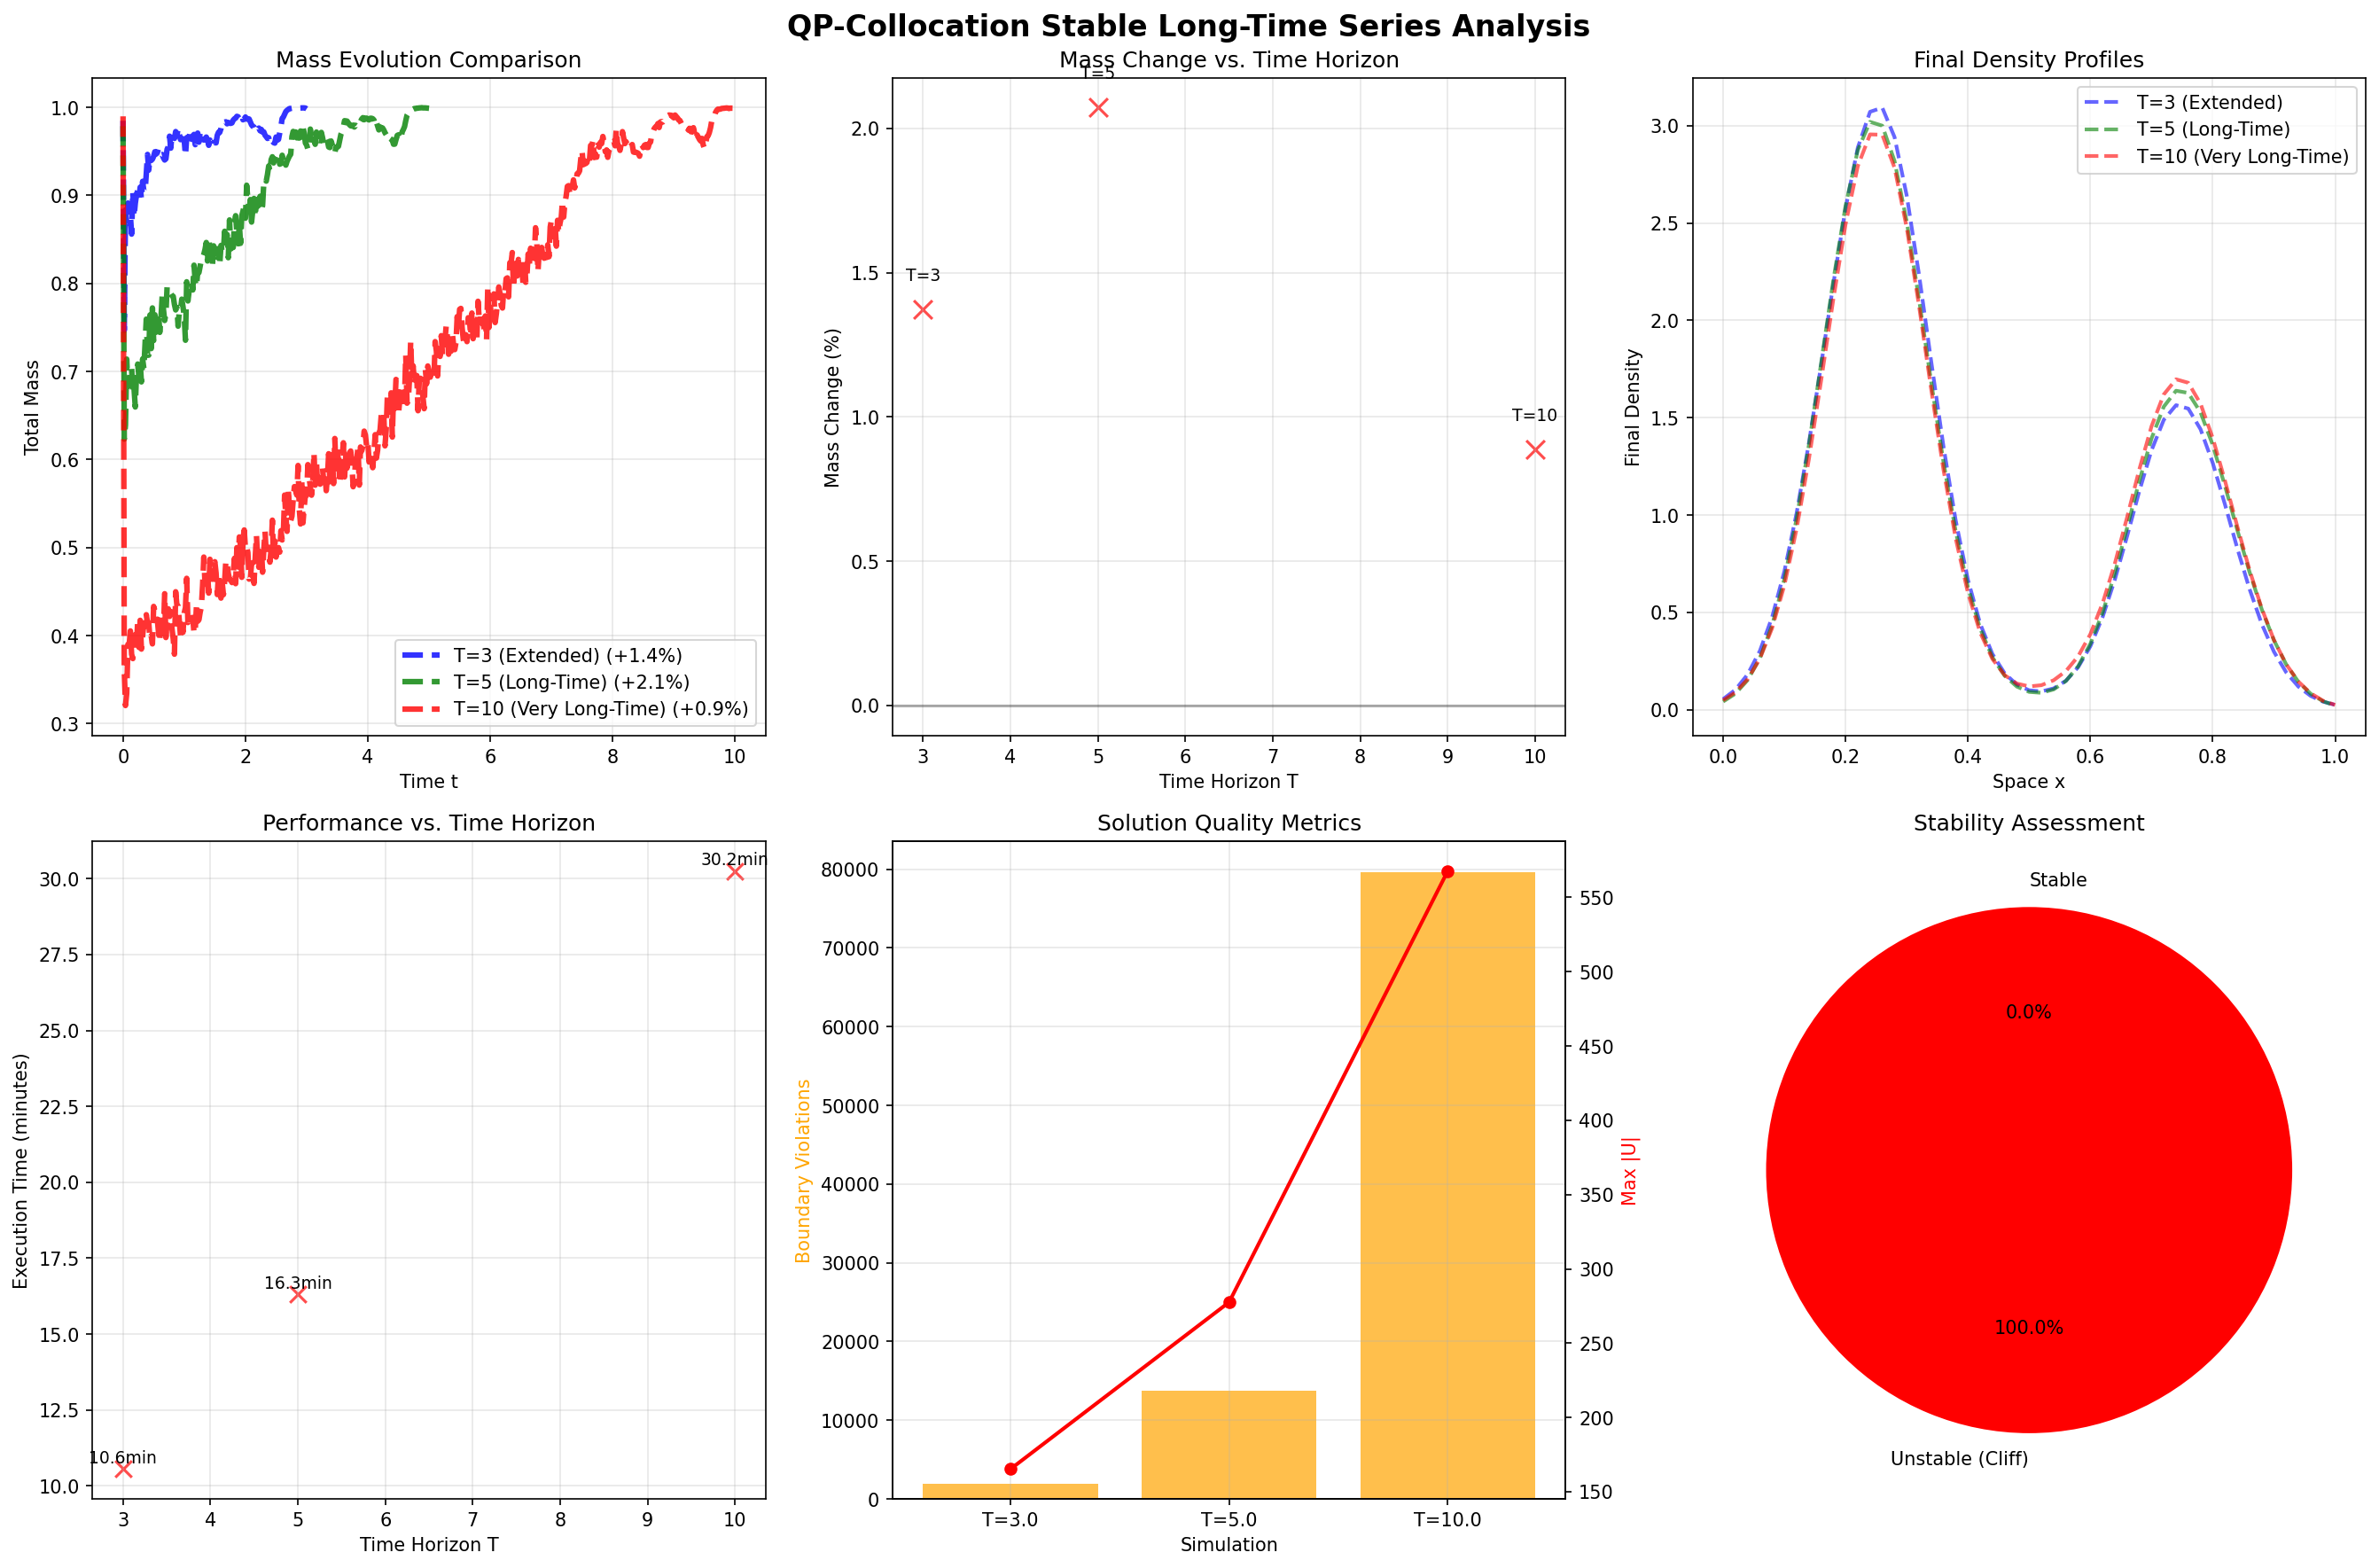

This figure's Python source:
#!/usr/bin/env python3
"""
QP-Collocation Stable Long-Time Series
Using proven T=2 parameters to extend to T=5, T=10 for long-time behavior study.
"""

import numpy as np
import time
import matplotlib.pyplot as plt

from mfg_pde.alg.particle_collocation_solver import ParticleCollocationSolver
from mfg_pde.core.mfg_problem import ExampleMFGProblem
from mfg_pde.core.boundaries import BoundaryConditions


def run_stable_long_time_series():
    """Run a series of long-time simulations using stable T=2 parameters"""
    print("=" * 80)
    print("QP-COLLOCATION STABLE LONG-TIME SERIES")
    print("=" * 80)
    print("Using proven T=2 parameters to study T=5, T=10 behavior")
    print("Investigating why some simulations suddenly fail vs. remain stable")

    # Base stable parameters from successful T=2 simulation
    base_params = {
        "xmin": 0.0,
        "xmax": 1.0,
        "Nx": 50,        # Proven stable spatial resolution
        "sigma": 0.2,    # Proven stable diffusion
        "coefCT": 0.03,  # Proven stable coupling
    }

    # QP solver parameters that worked for T=2
    stable_solver_params = {
        "num_particles": 800,            # Proven particle count
        "delta": 0.3,                   # Proven neighborhood size
        "taylor_order": 2,              # Second-order accuracy
        "weight_function": "wendland",   # Proven stable weight
        "NiterNewton": 8,               # Newton iterations
        "l2errBoundNewton": 1e-4,       # Newton tolerance
        "kde_bandwidth": "scott",       # Adaptive bandwidth
        "normalize_kde_output": False,   # No artificial normalization
        "use_monotone_constraints": True # QP constraints
    }

    # Collocation setup
    num_collocation_points = 12
    no_flux_bc = BoundaryConditions(type="no_flux")

    # Test series: T=3, T=5, T=10
    test_series = [
        {"T": 3.0, "Nt": 150, "name": "T=3 (Extended)"},
        {"T": 5.0, "Nt": 250, "name": "T=5 (Long-Time)"},
        {"T": 10.0, "Nt": 500, "name": "T=10 (Very Long-Time)"}
    ]

    results = {}

    for test_config in test_series:
        T = test_config["T"]
        Nt = test_config["Nt"] 
        name = test_config["name"]
        
        print(f"\n{'='*60}")
        print(f"TESTING: {name}")
        print(f"{'='*60}")

        # Create problem parameters
        problem_params = base_params.copy()
        problem_params.update({"T": T, "Nt": Nt})

        print(f"Problem Parameters for {name}:")
        for key, value in problem_params.items():
            print(f"  {key}: {value}")

        try:
            # Create problem
            problem = ExampleMFGProblem(**problem_params)
            
            print(f"\nProblem setup:")
            print(f"  Domain: [{problem.xmin}, {problem.xmax}] × [0, {problem.T}]")
            print(f"  Grid: Dx = {problem.Dx:.4f}, Dt = {problem.Dt:.4f}")
            print(f"  CFL number: {problem_params['sigma']**2 * problem.Dt / problem.Dx**2:.4f}")
            print(f"  Total time steps: {problem.Nt}")

            # Setup collocation
            collocation_points = np.linspace(
                problem.xmin, problem.xmax, num_collocation_points
            ).reshape(-1, 1)
            boundary_indices = [0, num_collocation_points - 1]

            # Create solver
            print(f"  Creating QP solver for {name}...")
            solver = ParticleCollocationSolver(
                problem=problem,
                collocation_points=collocation_points,
                boundary_indices=np.array(boundary_indices),
                boundary_conditions=no_flux_bc,
                **stable_solver_params,
            )

            # Solve with monitoring
            max_iterations = 15
            convergence_tolerance = 1e-3

            print(f"  Starting {name} simulation...")
            print(f"  Expected time: {T*2:.1f}-{T*4:.1f} minutes")
            
            start_time = time.time()

            U_solution, M_solution, solve_info = solver.solve(
                Niter=max_iterations,
                l2errBound=convergence_tolerance,
                verbose=True
            )

            total_time = time.time() - start_time
            iterations_run = solve_info.get("iterations", max_iterations)
            converged = solve_info.get("converged", False)

            print(f"\n  {name} COMPLETED")
            print(f"  Execution time: {total_time:.1f}s ({total_time/60:.1f} min)")
            print(f"  Iterations: {iterations_run}/{max_iterations}")
            print(f"  Converged: {converged}")

            if U_solution is not None and M_solution is not None:
                # Analyze results
                mass_evolution = np.sum(M_solution * problem.Dx, axis=1)
                initial_mass = mass_evolution[0]
                final_mass = mass_evolution[-1]
                mass_change = final_mass - initial_mass
                mass_change_percent = (mass_change / initial_mass) * 100

                # Check for sudden mass loss (cliff detection)
                mass_diff = np.diff(mass_evolution)
                max_single_loss = np.min(mass_diff)
                max_single_loss_percent = (max_single_loss / initial_mass) * 100
                cliff_detected = max_single_loss_percent < -20  # More than 20% loss in one step

                # Particle violations
                particles_trajectory = solver.fp_solver.M_particles_trajectory
                total_violations = 0
                if particles_trajectory is not None:
                    for t_step in range(particles_trajectory.shape[0]):
                        step_particles = particles_trajectory[t_step, :]
                        violations = np.sum(
                            (step_particles < problem.xmin - 1e-10) |
                            (step_particles > problem.xmax + 1e-10)
                        )
                        total_violations += violations

                # Solution quality
                negative_densities = np.sum(M_solution < -1e-10)
                max_U = np.max(np.abs(U_solution))
                min_M = np.min(M_solution)

                # Store results
                results[name] = {
                    'success': True,
                    'T': T,
                    'time': total_time,
                    'iterations': iterations_run,
                    'converged': converged,
                    'mass_initial': initial_mass,
                    'mass_final': final_mass,
                    'mass_change_percent': mass_change_percent,
                    'cliff_detected': cliff_detected,
                    'max_single_loss_percent': max_single_loss_percent,
                    'total_violations': total_violations,
                    'negative_densities': negative_densities,
                    'max_U': max_U,
                    'min_M': min_M,
                    'arrays': {
                        'mass_evolution': mass_evolution,
                        'M_solution': M_solution,
                        'U_solution': U_solution,
                        'tSpace': problem.tSpace,
                        'xSpace': problem.xSpace
                    }
                }

                print(f"  Mass: {initial_mass:.6f} → {final_mass:.6f} ({mass_change_percent:+.3f}%)")
                print(f"  Max single-step loss: {max_single_loss_percent:+.3f}%")
                print(f"  Cliff detected: {cliff_detected}")
                print(f"  Boundary violations: {total_violations}")
                print(f"  Negative densities: {negative_densities}")

                if cliff_detected:
                    print(f"  ⚠️  CLIFF DETECTED: Sudden mass loss > 20% in one step!")
                    # Find when the cliff occurred
                    cliff_step = np.argmin(mass_diff)
                    cliff_time = problem.tSpace[cliff_step]
                    print(f"      Cliff occurred at t = {cliff_time:.3f} (step {cliff_step})")
                    print(f"      Mass before cliff: {mass_evolution[cliff_step]:.6f}")
                    print(f"      Mass after cliff: {mass_evolution[cliff_step+1]:.6f}")
                else:
                    print(f"  ✅ NO CLIFF: Stable mass evolution throughout simulation")

            else:
                results[name] = {'success': False, 'T': T}
                print(f"  ❌ {name} FAILED - No solution produced")

        except Exception as e:
            results[name] = {'success': False, 'T': T, 'error': str(e)}
            print(f"  ❌ {name} CRASHED: {e}")

    # Comprehensive Analysis
    print(f"\n{'='*80}")
    print("STABLE LONG-TIME SERIES ANALYSIS")
    print(f"{'='*80}")

    analyze_long_time_series(results)
    create_long_time_series_plots(results)

    return results


def analyze_long_time_series(results):
    """Analyze the long-time series results"""
    successful_tests = [name for name, result in results.items() if result.get('success', False)]
    
    print(f"Successful simulations: {len(successful_tests)}/{len(results)}")
    
    if not successful_tests:
        print("No successful simulations to analyze")
        return

    # Summary table
    print(f"\n{'Simulation':<20} {'T':<5} {'Mass Change %':<12} {'Cliff?':<8} {'Violations':<12} {'Time (min)':<10}")
    print(f"{'-'*20} {'-'*5} {'-'*12} {'-'*8} {'-'*12} {'-'*10}")
    
    for name in successful_tests:
        result = results[name]
        T = result['T']
        mass_change = result['mass_change_percent']
        cliff = "YES" if result['cliff_detected'] else "NO"
        violations = result['total_violations']
        time_min = result['time'] / 60
        
        print(f"{name:<20} {T:<5.1f} {mass_change:<+12.3f} {cliff:<8} {violations:<12} {time_min:<10.1f}")

    # Stability analysis
    print(f"\n--- STABILITY ANALYSIS ---")
    
    stable_sims = [name for name in successful_tests if not results[name]['cliff_detected']]
    unstable_sims = [name for name in successful_tests if results[name]['cliff_detected']]
    
    print(f"Stable simulations: {len(stable_sims)}")
    print(f"Unstable simulations (cliff detected): {len(unstable_sims)}")
    
    if stable_sims:
        print(f"\nStable simulations show:")
        for name in stable_sims:
            result = results[name]
            print(f"  {name}: {result['mass_change_percent']:+.3f}% mass change, {result['total_violations']} violations")
    
    if unstable_sims:
        print(f"\nUnstable simulations show:")
        for name in unstable_sims:
            result = results[name]
            print(f"  {name}: {result['max_single_loss_percent']:+.3f}% max single-step loss")

    # Mass conservation trends
    print(f"\n--- MASS CONSERVATION TRENDS ---")
    T_values = [results[name]['T'] for name in successful_tests]
    mass_changes = [results[name]['mass_change_percent'] for name in successful_tests]
    
    if len(T_values) > 1:
        correlation = np.corrcoef(T_values, mass_changes)[0, 1]
        print(f"Correlation between T and mass change: {correlation:.3f}")
        
        if correlation > 0.5:
            print("  → Longer simulations tend to accumulate more mass (expected with no-flux BC)")
        elif correlation < -0.5:
            print("  → Longer simulations tend to lose mass (potential numerical issues)")
        else:
            print("  → No clear trend between T and mass change")

    # Performance trends
    print(f"\n--- PERFORMANCE TRENDS ---")
    times = [results[name]['time'] for name in successful_tests]
    avg_time_per_T = [results[name]['time'] / results[name]['T'] for name in successful_tests]
    
    print(f"Average execution time per unit T: {np.mean(avg_time_per_T):.1f} seconds")
    print(f"Time scaling with T: {np.mean(times) / np.mean(T_values) if T_values else 0:.1f}s per T unit")


def create_long_time_series_plots(results):
    """Create plots comparing the long-time series"""
    successful_tests = [name for name, result in results.items() if result.get('success', False)]
    
    if len(successful_tests) < 2:
        print("Insufficient successful results for plotting")
        return

    fig, axes = plt.subplots(2, 3, figsize=(18, 12))
    fig.suptitle('QP-Collocation Stable Long-Time Series Analysis', fontsize=16, fontweight='bold')

    colors = ['blue', 'green', 'red', 'purple', 'orange']
    
    # 1. Mass evolution comparison
    ax1 = axes[0, 0]
    for i, name in enumerate(successful_tests):
        result = results[name]
        arrays = result['arrays']
        color = colors[i % len(colors)]
        linestyle = '--' if result['cliff_detected'] else '-'
        linewidth = 3 if result['cliff_detected'] else 2
        
        ax1.plot(arrays['tSpace'], arrays['mass_evolution'], 
                color=color, linestyle=linestyle, linewidth=linewidth, 
                label=f"{name} ({result['mass_change_percent']:+.1f}%)", alpha=0.8)
    
    ax1.set_xlabel('Time t')
    ax1.set_ylabel('Total Mass')
    ax1.set_title('Mass Evolution Comparison')
    ax1.grid(True, alpha=0.3)
    ax1.legend()

    # 2. Mass change percentage vs. T
    ax2 = axes[0, 1]
    T_vals = [results[name]['T'] for name in successful_tests]
    mass_changes = [results[name]['mass_change_percent'] for name in successful_tests]
    cliff_status = [results[name]['cliff_detected'] for name in successful_tests]
    
    for i, (T, mc, cliff) in enumerate(zip(T_vals, mass_changes, cliff_status)):
        color = 'red' if cliff else 'green'
        marker = 'x' if cliff else 'o'
        size = 100 if cliff else 80
        ax2.scatter(T, mc, color=color, marker=marker, s=size, alpha=0.7)
        ax2.text(T, mc + 0.1, successful_tests[i].split()[0], ha='center', fontsize=9)
    
    ax2.set_xlabel('Time Horizon T')
    ax2.set_ylabel('Mass Change (%)')
    ax2.set_title('Mass Change vs. Time Horizon')
    ax2.grid(True, alpha=0.3)
    ax2.axhline(y=0, color='black', linestyle='-', alpha=0.3)

    # 3. Final density profiles
    ax3 = axes[0, 2]
    for i, name in enumerate(successful_tests):
        result = results[name]
        arrays = result['arrays']
        color = colors[i % len(colors)]
        linestyle = '--' if result['cliff_detected'] else '-'
        alpha = 0.6 if result['cliff_detected'] else 0.8
        
        ax3.plot(arrays['xSpace'], arrays['M_solution'][-1, :], 
                color=color, linestyle=linestyle, linewidth=2, 
                label=f"{name}", alpha=alpha)
    
    ax3.set_xlabel('Space x')
    ax3.set_ylabel('Final Density')
    ax3.set_title('Final Density Profiles')
    ax3.grid(True, alpha=0.3)
    ax3.legend()

    # 4. Execution time vs. T
    ax4 = axes[1, 0]
    times = [results[name]['time'] / 60 for name in successful_tests]  # Convert to minutes
    
    for i, (T, time, cliff) in enumerate(zip(T_vals, times, cliff_status)):
        color = 'red' if cliff else 'blue'
        marker = 'x' if cliff else 'o'
        ax4.scatter(T, time, color=color, marker=marker, s=80, alpha=0.7)
        ax4.text(T, time + 0.2, f"{time:.1f}min", ha='center', fontsize=9)
    
    ax4.set_xlabel('Time Horizon T')
    ax4.set_ylabel('Execution Time (minutes)')
    ax4.set_title('Performance vs. Time Horizon')
    ax4.grid(True, alpha=0.3)

    # 5. Solution quality metrics
    ax5 = axes[1, 1]
    violations = [results[name]['total_violations'] for name in successful_tests]
    max_Us = [results[name]['max_U'] for name in successful_tests]
    
    # Dual y-axis plot
    ax5_twin = ax5.twinx()
    
    bars1 = ax5.bar([f"T={T}" for T in T_vals], violations, alpha=0.7, color='orange', label='Violations')
    line1 = ax5_twin.plot(range(len(T_vals)), max_Us, 'ro-', linewidth=2, label='Max |U|')
    
    ax5.set_xlabel('Simulation')
    ax5.set_ylabel('Boundary Violations', color='orange')
    ax5_twin.set_ylabel('Max |U|', color='red')
    ax5.set_title('Solution Quality Metrics')
    ax5.grid(True, alpha=0.3)

    # 6. Stability summary
    ax6 = axes[1, 2]
    
    stable_count = len([name for name in successful_tests if not results[name]['cliff_detected']])
    unstable_count = len(successful_tests) - stable_count
    
    labels = ['Stable', 'Unstable (Cliff)']
    sizes = [stable_count, unstable_count]
    colors_pie = ['green', 'red']
    
    wedges, texts, autotexts = ax6.pie(sizes, labels=labels, colors=colors_pie, autopct='%1.1f%%', startangle=90)
    ax6.set_title('Stability Assessment')

    plt.tight_layout()
    plt.savefig('/Users/zvezda/Library/CloudStorage/OneDrive-Personal/code/MFG_PDE/qp_stable_long_time_series.png', 
                dpi=150, bbox_inches='tight')
    plt.show()


if __name__ == "__main__":
    print("Starting QP-Collocation Stable Long-Time Series...")
    print("Testing T=3, T=5, T=10 using proven stable T=2 parameters")
    print("Expected total execution time: 15-45 minutes")

    try:
        results = run_stable_long_time_series()
        print("\n" + "=" * 80)
        print("STABLE LONG-TIME SERIES COMPLETED")
        print("=" * 80)

    except KeyboardInterrupt:
        print("\nSeries interrupted by user.")
    except Exception as e:
        print(f"\nSeries failed: {e}")
        import traceback
        traceback.print_exc()